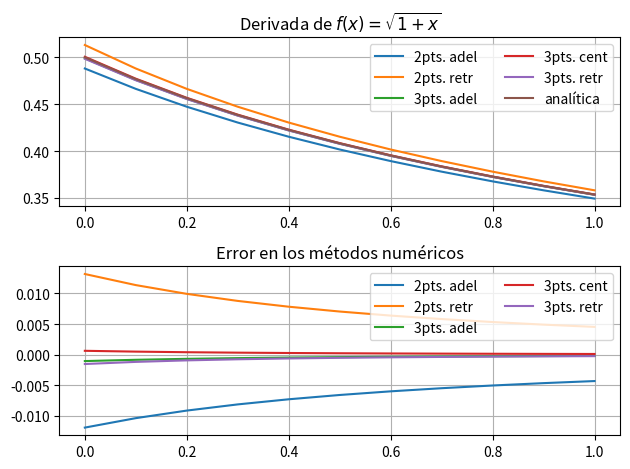

Here is the Python script that generated this plot: (Note: this script raises an exception after producing the figure.)
#!/usr/bin/env python3
import numpy as np
import matplotlib.pyplot as plt
import sympy as sp
from scipy import integrate

def derivacion(fun, x, h, fórmula):
    n = fórmula[0]
    a = fórmula[1]
    fun_prima = 0
    if n == 2:
        if a == 1:
            h = -h
        c = 1 / h
        alfas = [-1, 1]
        xi = [x, x+h]
    elif n == 3 and (a == 0 or a == 2):
        if a == 2:
            h = -h
        c = 1/2/h
        alfas = [-3, 4, -1]
        xi = [x, x + h, x + 2*h]
    elif n == 3 and a == 1:
        c = 1/2/h
        alfas = [-1, 0, 1]
        xi = [x - h, x, x + h]
    else:
        print('Fórmula no conocida')
    for i in range(n):
        fun_prima += c * alfas[i] * fun(xi[i])
    return fun_prima


def f(x):
    return (1 + x)**0.5

# método analítico para f1 con sympy
x = sp.symbols('x', real=True)
fun = (x+1)**0.5
prima_sp = fun.diff(x, 1)
prima_np = sp.lambdify(x, prima_sp, 'numpy')

# métodos numéricos para f1
x = np.linspace(0, 1, 11)
prima_2p_0 = derivacion(f, x, 0.1, [2, 0])
prima_2p_1 = derivacion(f, x, 0.1, [2, 1])
prima_3p_0 = derivacion(f, x, 0.1, [3, 0])
prima_3p_1 = derivacion(f, x, 0.1, [3, 1])
prima_3p_2 = derivacion(f, x, 0.1, [3, 2])


prima_analitica = prima_np(x)

fig, (ax1, ax2) = plt.subplots(2)
ax1.plot(x, prima_2p_0, label='2pts. adel')
ax1.plot(x, prima_2p_1, label='2pts. retr')
ax1.plot(x, prima_3p_0, label='3pts. adel')
ax1.plot(x, prima_3p_1, label='3pts. cent')
ax1.plot(x, prima_3p_2, label='3pts. retr')
ax1.plot(x, prima_analitica, label='analítica')
ax1.grid()
ax1.legend(loc='best', ncol=2)
ax1.set_title(r'Derivada de $ f(x) =\sqrt{1+x}$')
ax2.plot(x, prima_2p_0-prima_analitica, label='2pts. adel')
ax2.plot(x, prima_2p_1-prima_analitica, label='2pts. retr')
ax2.plot(x, prima_3p_0-prima_analitica, label='3pts. adel')
ax2.plot(x, prima_3p_1-prima_analitica, label='3pts. cent')
ax2.plot(x, prima_3p_2-prima_analitica, label='3pts. retr')
ax2.grid()
ax2.legend(loc='best', ncol=2)
ax2.set_title('Error en los métodos numéricos')
plt.tight_layout()
plt.show()


### INTEGRACIÓN ###
x = sp.symbols('x', real=True)


# resolver 4 funciones con las intruccions de python para integracion

def f1(x): return np.sin(x)

def f2(x): return 1 / (1 + x**2)

def f3(x): return np.exp(-x**2)

def f4(x): return (1 + x**2)**(1 / 2)


fq1, err_fq1 = integrate.fixed_quad(f1, 0, np.pi)
quad1, err_quad1 = integrate.quadrature(f1, 0, np.pi)
s1 = sp.integrate(sp.sin(x), (x, 0, sp.pi))
print('Función 1 -> Exacta: %.1f, quad: %.16f, fixed_quad: %.16f' %
      (s1, quad1, fq1))

fq2, err_fq2 = integrate.fixed_quad(f2, 0, 5)
quad2, err_quad2 = integrate.quadrature(f2, 0, 5)
s2 = sp.integrate(1 / (1 + x**2), (x, 0, 5))
print('Función 2 -> Exacta: %.16f, quad: %.16f, fixed_quad: %.16f' %
      (s2, quad2, fq2))


fq3, err_fq3 = integrate.fixed_quad(f3, 0, 4)
quad3, err_quad3 = integrate.quadrature(f3, 0, 4)
s3 = sp.integrate(sp.exp(-x**2), (x, 0, 4))
print('Función 3 -> Exacta: %.16f, quad: %.16f, fixed_quad: %.16f' %
      (s3, quad3, fq3))

fq4, err_fq4 = integrate.fixed_quad(f4, -1, 1)
quad4, err_quad4 = integrate.quadrature(f4, -1, 1)
s4 = sp.integrate((1 + x**2)**(1 / 2), (x, -1, 1))
print('Función 4 -> Exacta: %.16f, quad: %.16f, fixed_quad: %.16f' %
      (s4, quad4, fq4))


# simps, y otro y ver como convergen
l = [3, 5, 7, 9, 11, 13, 15, 17, 19, 21, 23]

simps1 = []
trapz1 = []
simps2 = []
trapz2 = []
simps3 = []
trapz3 = []
simps4 = []
trapz4 = []

for i in l:
    puntos = np.linspace(0, np.pi, i)
    simps1.append(integrate.simps(f1(puntos), puntos))
    trapz1.append(integrate.trapz(f1(puntos), puntos))

    puntos = np.linspace(0, 5, i)
    simps2.append(integrate.simps(f2(puntos), puntos))
    trapz2.append(integrate.trapz(f2(puntos), puntos))

    puntos = np.linspace(0, 4, i)
    simps3.append(integrate.simps(f3(puntos), puntos))
    trapz3.append(integrate.trapz(f3(puntos), puntos))

    puntos = np.linspace(-1, 1, i)
    simps4.append(integrate.simps(f4(puntos), puntos))
    trapz4.append(integrate.trapz(f4(puntos), puntos))

# representación
fig, ax = plt.subplots(2, 2, figsize=(7, 6))
ax[0, 0].scatter(l, simps1, label='Simpson', s=12)
ax[0, 0].scatter(l, trapz1, label='Trapecio', s=12)
ax[0, 0].plot((l[0], l[-1]), (s1, s1), ls='--', lw=1, label='Exacta')
ax[0, 0].set_xlabel('nº de puntos')
ax[0, 0].set_title(r'$\sin(x)$')
ax[0, 0].legend()
ax[0, 1].scatter(l, simps2, label='Simpson', s=12)
ax[0, 1].scatter(l, trapz2, label='Trapecio', s=12)
ax[0, 1].plot((l[0], l[-1]), (s2, s2), ls='--', lw=1, label='Exacta')
ax[0, 1].set_xlabel('nº de puntos')
ax[0, 1].set_title(r'$\frac{1}{x^2+1}$')
ax[0, 1].legend()
ax[1, 0].scatter(l, simps3, label='Simpson', s=12)
ax[1, 0].scatter(l, trapz3, label='Trapecio', s=12)
ax[1, 0].plot((l[0], l[-1]), (s3, s3), ls='--', lw=1, label='Exacta')
ax[1, 0].set_xlabel('nº de puntos')
ax[1, 0].set_title(r'$e^-x^2"$')
ax[1, 0].legend()
ax[1, 1].scatter(l, simps4, label='Simpson', s=12)
ax[1, 1].scatter(l, trapz4, label='Trapecio', s=12)
ax[1, 1].plot((l[0], l[-1]), (s4, s4), ls='--', lw=1, label='Exacta')
ax[1, 1].set_xlabel('nº de puntos')
ax[1, 1].set_title(r'$\sqrt{x^2+1}$')
ax[1, 1].legend()
plt.tight_layout()
plt.show()

# COEFICIENTES INDETERMINADOS
def coefind(x, tipo: str, data):
    n = len(x)
    F = np.zeros_like(x)
    A = np.ones((n, n))
    for i in range(1, n):
        for j in range(n):
            A[i, j] = x[j]*A[i-1, j]
    if tipo[0:4] == 'inte':
        a, b = data
        for i in range(1, n+1):
            F[i-1] = 1/i*(b**i-a**i)
    elif tipo[0:4] == 'deri':
        orden, punto = data
        assert punto <= n, 'Punto donde calcular la derivada fuera del intervalo de puntos!'
        assert n > orden, 'El número de puntos ha de seyer mayor al orden de la derivada a calcular!'
        a = x[punto]
        for i in range(n):
            if i < orden:
                F[i] = 0
            else:
                F[i] = np.math.factorial(
                    i)/np.math.factorial(i-orden)*a**(i-orden)
    else:
        print('Introduzca tipo válido: integración o derivación')
        return None
    coef = np.linalg.solve(A, F)
    coef = np.where(abs(coef) < 10e-10, 0, coef)
    return coef

# COMPROBACIÓN DERIVACIÓN
x1 = np.linspace(1, 2, 2)
c1 = coefind(x1, 'derivación', (1, 0))
print('1ª derivada, 2pts, adelantada, h = 1. Coefs: ' + str(c1))

x2 = np.linspace(1, 4, 4)
c2 = coefind(x2, 'derivación', (2, 1))
print('2ª derivada, 4pts, a = 2º punto, h = 1. Coefs: ' + str(c2))

# h = 1 para comparar más facilmente con las fórmulas. Los resultados concuerdan con los
# valores de las tablas

x3 = np.linspace(1, 2, 2)
c3 = coefind(x3, 'integración', (1, 2))
print(c3)

x4 = np.linspace(1, 3, 3)
c4 = coefind(x4, 'integración', (1, 3))
print(c4)

# los coeficientes coinciden con los esperados
